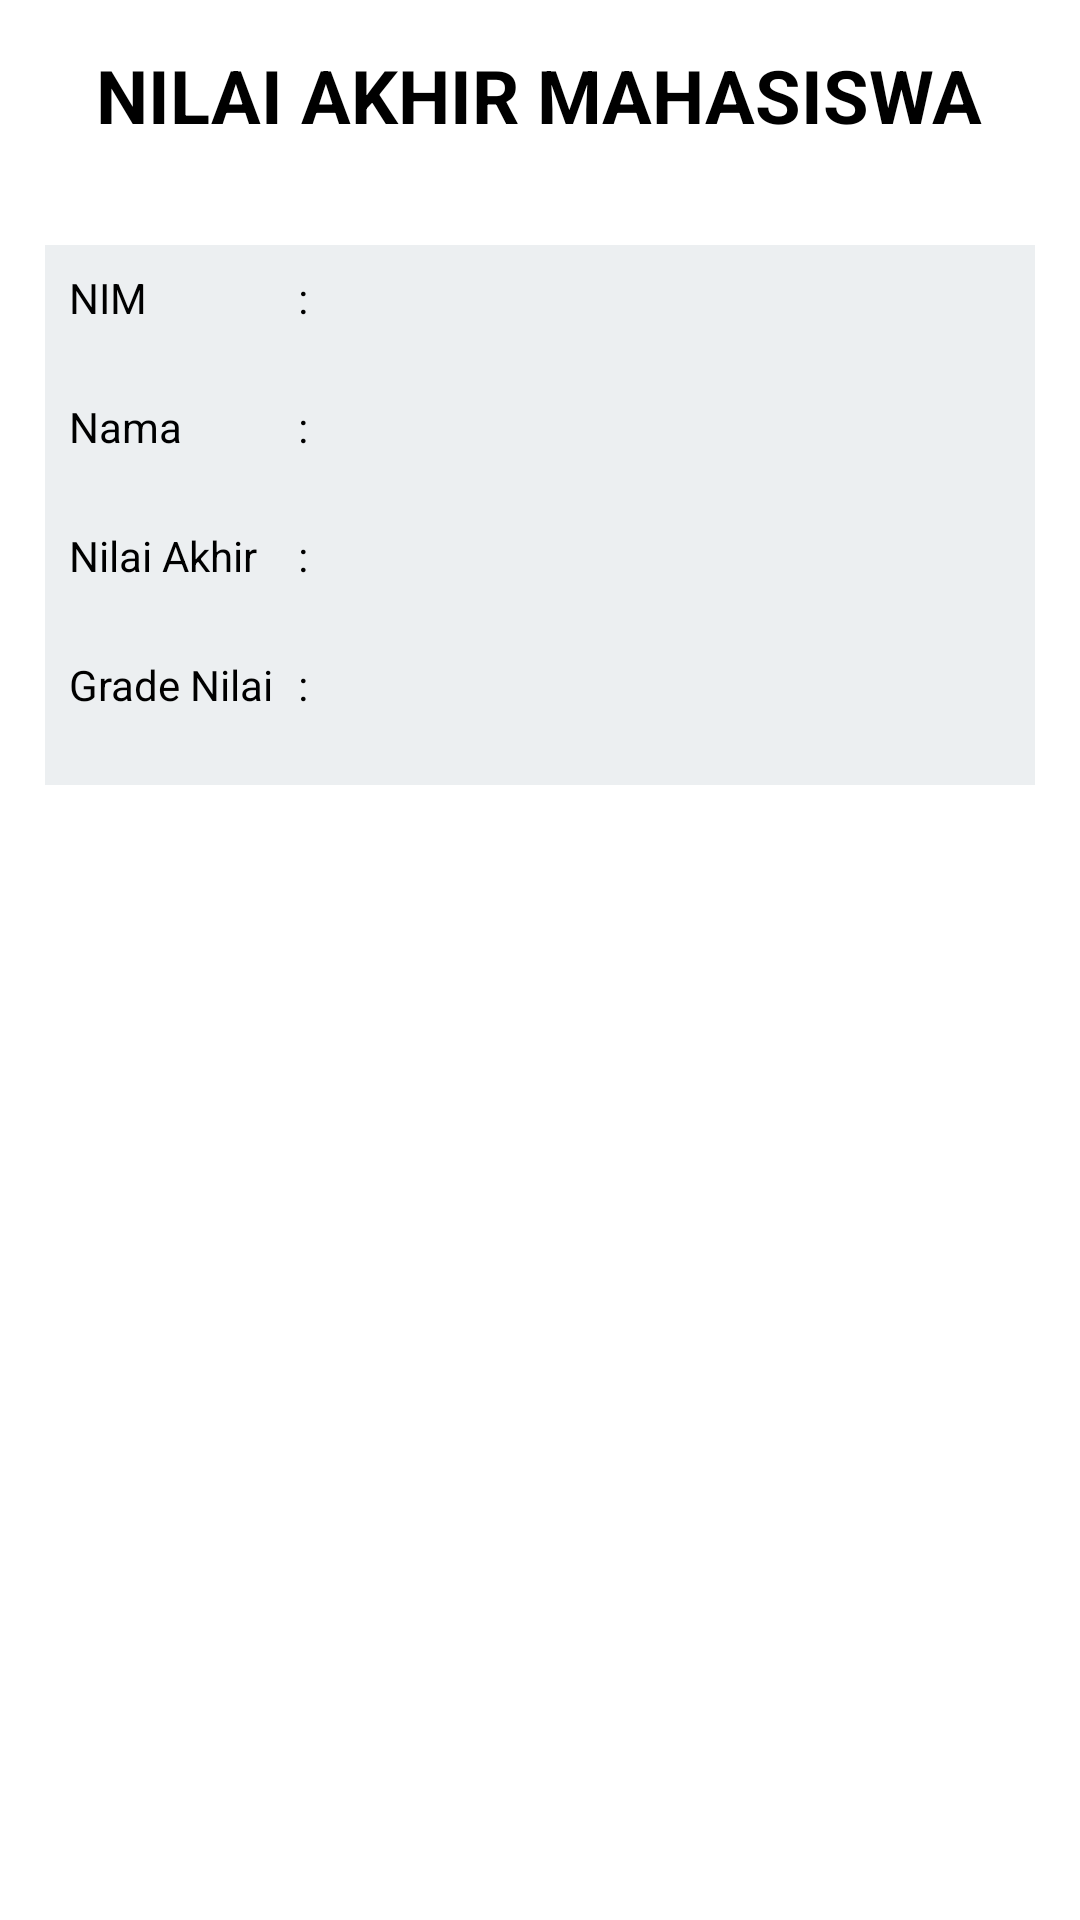

Write the Android layout XML for this screen, with the resource values it uses.
<!-- AndroidManifest.xml: application theme Theme.MyNilai_DaffaVirdianto -->
<!-- res/layout/activity_lihathasil.xml -->
<?xml version="1.0" encoding="utf-8"?>
<LinearLayout xmlns:android="http://schemas.android.com/apk/res/android"
    xmlns:app="http://schemas.android.com/apk/res-auto"
    xmlns:tools="http://schemas.android.com/tools"
    android:layout_width="match_parent"
    android:layout_height="match_parent"
    android:orientation="vertical"
    android:padding="15dp"
    tools:context=".LihatHasil">

    <TextView
        android:id="@+id/textView4"
        android:layout_width="wrap_content"
        android:layout_height="wrap_content"
        android:layout_gravity="center"
        android:textSize="12pt"
        android:textColor="@color/black"
        android:textStyle="bold"
        android:text="NILAI AKHIR MAHASISWA" />

    <TextView
        android:id="@+id/matakuliah"
        android:layout_width="wrap_content"
        android:layout_height="wrap_content"
        android:layout_gravity="center"
        android:textSize="12pt"
        android:textColor="@color/black"
        android:textStyle="bold"
        android:text=" " />

    <LinearLayout
        android:layout_width="match_parent"
        android:layout_height="180dp"
        android:background="#eceff1"
        android:orientation="horizontal">

        <LinearLayout
            android:layout_width="wrap_content"
            android:layout_height="match_parent"
            android:orientation="vertical"
            android:layout_marginLeft="8dp"
            android:layout_marginTop="8dp">

            <TextView
                android:layout_width="wrap_content"
                android:layout_height="wrap_content"
                android:layout_weight="1"
                android:textColor="@color/black"
                android:text="NIM" />

            <TextView
                android:layout_width="wrap_content"
                android:layout_height="wrap_content"
                android:layout_weight="1"
                android:textColor="@color/black"
                android:text="Nama" />

            <TextView
                android:layout_width="wrap_content"
                android:layout_height="wrap_content"
                android:layout_weight="1"
                android:textColor="@color/black"
                android:text="Nilai Akhir" />

            <TextView

                android:layout_width="wrap_content"
                android:layout_height="wrap_content"
                android:layout_weight="1"
                android:textColor="@color/black"
                android:text="Grade Nilai" />


        </LinearLayout>

        <LinearLayout
            android:layout_width="wrap_content"
            android:layout_height="match_parent"
            android:orientation="vertical"
            android:layout_marginLeft="8dp"
            android:layout_marginTop="8dp">

            <TextView
                android:layout_width="wrap_content"
                android:layout_height="wrap_content"
                android:layout_weight="1"
                android:textColor="@color/black"
                android:text=":" />

            <TextView
                android:layout_width="wrap_content"
                android:layout_height="wrap_content"
                android:layout_weight="1"
                android:textColor="@color/black"
                android:text=":" />

            <TextView
                android:layout_width="wrap_content"
                android:layout_height="wrap_content"
                android:layout_weight="1"
                android:textColor="@color/black"
                android:text=":" />

            <TextView
                android:layout_width="wrap_content"
                android:layout_height="wrap_content"
                android:layout_weight="1"
                android:textColor="@color/black"
                android:text=":" />


        </LinearLayout>

        <LinearLayout
            android:layout_width="match_parent"
            android:layout_height="match_parent"
            android:orientation="vertical"
            android:layout_marginLeft="8dp"
            android:layout_marginTop="8dp">


            <TextView
                android:id="@+id/nim"
                android:layout_width="match_parent"
                android:layout_height="wrap_content"
                android:layout_weight="1" />

            <TextView
                android:id="@+id/nama"
                android:layout_width="match_parent"
                android:layout_height="wrap_content"
                android:layout_weight="1" />

            <TextView
                android:id="@+id/nilaiakhir"
                android:layout_width="match_parent"
                android:layout_height="wrap_content"
                android:layout_weight="1" />

            <TextView
                android:id="@+id/gradenilai"
                android:layout_width="match_parent"
                android:layout_height="wrap_content"
                android:layout_weight="1" />


        </LinearLayout>

    </LinearLayout>

</LinearLayout>
<!-- resources referenced by this layout -->
<resources>
  <style name="Theme.MyNilai_DaffaVirdianto" parent="Theme.MaterialComponents.DayNight.DarkActionBar">
          
          <item name="colorPrimary">@color/purple_500</item>
          <item name="colorPrimaryVariant">@color/purple_700</item>
          <item name="colorOnPrimary">@color/white</item>
          
          <item name="colorSecondary">@color/teal_200</item>
          <item name="colorSecondaryVariant">@color/teal_700</item>
          <item name="colorOnSecondary">@color/black</item>
          
          <item name="android:statusBarColor" tools:targetApi="l">?attr/colorPrimaryVariant</item>
          
      </style>
  <!-- not gathered from this repository: default colours our renderer supplied (Android Studio template values) -->
  <color name="purple_500">#FF6200EE</color>
  <color name="purple_700">#FF3700B3</color>
  <color name="teal_200">#FF03DAC5</color>
  <color name="teal_700">#FF018786</color>
  <color name="black">#FF000000</color>
  <color name="white">#FFFFFFFF</color>
</resources>
